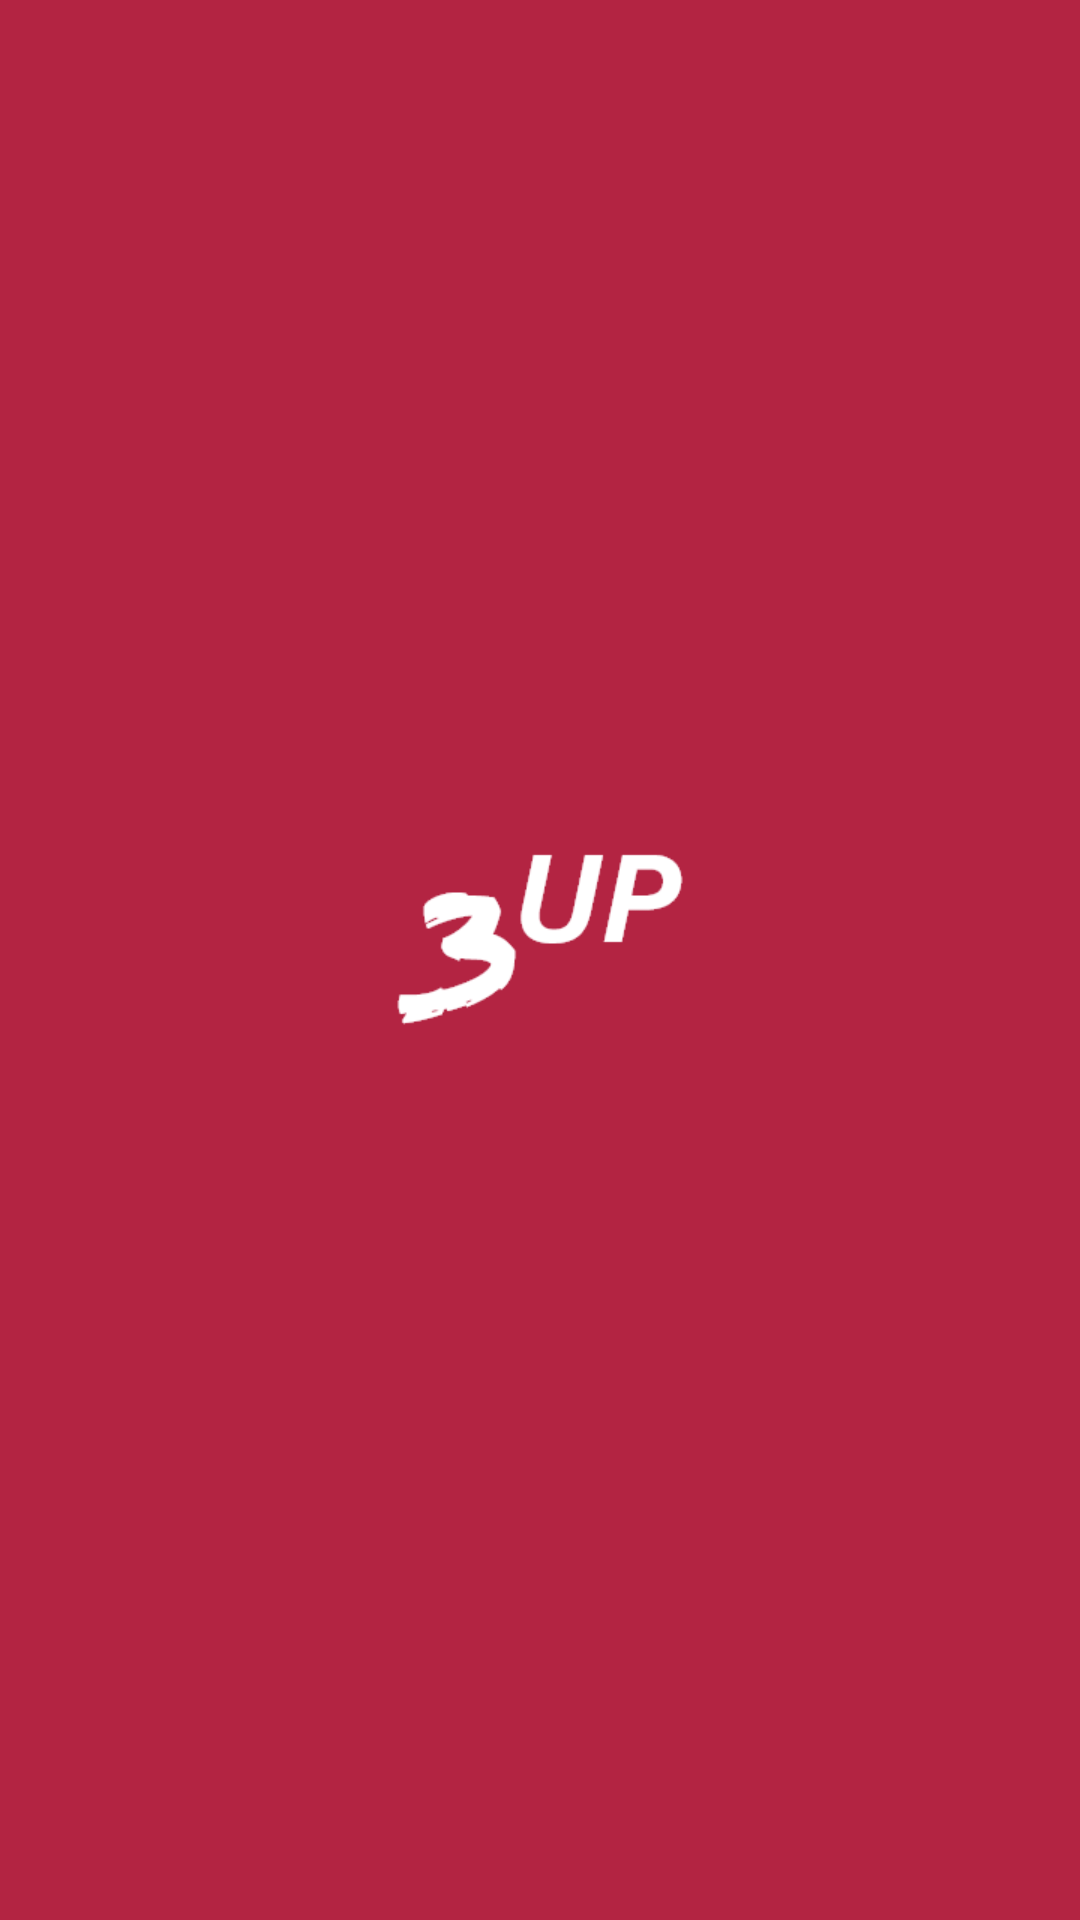

This screen was rendered from an Android layout file. Write that file and the resources it references.
<!-- AndroidManifest.xml: application theme AppTheme -->
<!-- res/layout/activity_splash.xml -->
<?xml version="1.0" encoding="utf-8"?>
<androidx.constraintlayout.widget.ConstraintLayout
        xmlns:android="http://schemas.android.com/apk/res/android"
        xmlns:tools="http://schemas.android.com/tools"
        xmlns:app="http://schemas.android.com/apk/res-auto"
        android:layout_width="match_parent"
        android:layout_height="match_parent"
        android:background="@color/colorPrimary"
        tools:context=".ui.SplashActivity">
    <ImageView
            android:layout_width="96dp"
            android:layout_height="74dp"
            android:src="@drawable/logo"
            android:scaleType="fitXY"
            app:layout_constraintBottom_toBottomOf="parent"
            app:layout_constraintEnd_toEndOf="parent"
            app:layout_constraintStart_toStartOf="parent"
            app:layout_constraintTop_toTopOf="parent"/>
</androidx.constraintlayout.widget.ConstraintLayout>
<!-- resources referenced by this layout -->
<resources>
  <color name="colorPrimary">#b32442</color>
  <!-- drawable logo: png bitmap (drawable, 3287 bytes) -->
  <style name="AppTheme" parent="Theme.AppCompat.Light.DarkActionBar">
          
          <item name="colorPrimary">@color/colorPrimary</item>
          <item name="colorPrimaryDark">@color/colorPrimary</item>
          <item name="colorAccent">@color/colorAccent</item>
  
          <item name="windowActionBar">false</item>
          <item name="windowNoTitle">true</item>
      </style>
  <color name="colorAccent">#042a38</color>
</resources>
